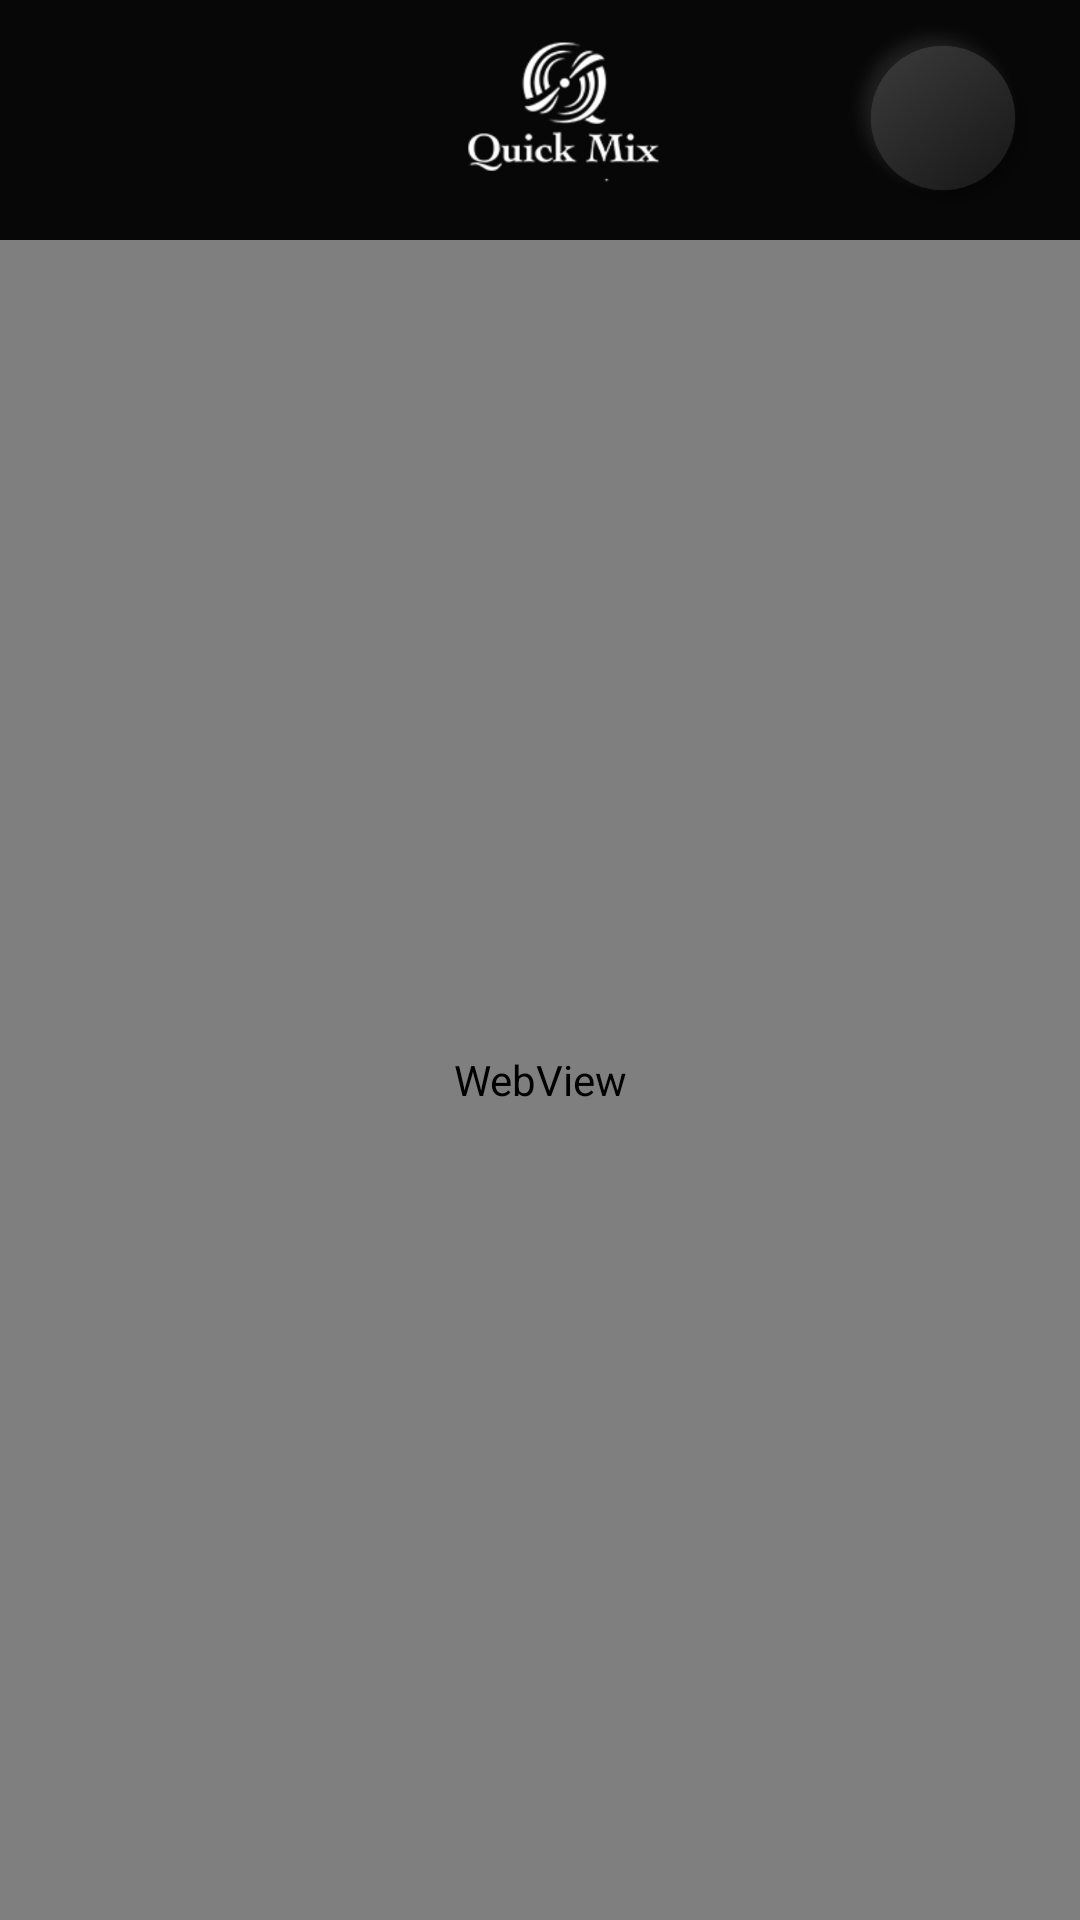

Android layout source for this screen:
<!-- AndroidManifest.xml: activity theme Theme.QuickMix.NoActionBar -->
<!-- res/layout/activity_web_view.xml -->
<?xml version="1.0" encoding="utf-8"?>
<androidx.constraintlayout.widget.ConstraintLayout xmlns:android="http://schemas.android.com/apk/res/android"
    xmlns:app="http://schemas.android.com/apk/res-auto"
    xmlns:tools="http://schemas.android.com/tools"
    android:layout_width="match_parent"
    android:layout_height="match_parent"
    android:clickable="false"
    android:background="@color/black"
    tools:context=".activity.WebViewActivity">

    <include
        android:id="@+id/main_appBar"
        layout="@layout/appbar_close"
        app:layout_constraintEnd_toEndOf="parent"
        app:layout_constraintStart_toStartOf="parent"
        app:layout_constraintTop_toTopOf="parent" />

    <WebView
        android:id="@+id/wb"
        android:layout_width="match_parent"
        android:layout_height="0dp"
        app:layout_constraintStart_toStartOf="parent"
        app:layout_constraintEnd_toEndOf="parent"
        app:layout_constraintTop_toBottomOf="@+id/main_appBar"
        app:layout_constraintBottom_toBottomOf="parent"
        tools:ignore="UnknownIdInLayout" />

</androidx.constraintlayout.widget.ConstraintLayout>
<!-- res/layout/appbar_close.xml (included above) -->
<?xml version="1.0" encoding="utf-8"?>
<com.google.android.material.appbar.AppBarLayout xmlns:android="http://schemas.android.com/apk/res/android"
    xmlns:app="http://schemas.android.com/apk/res-auto"
    android:id="@+id/appbarLayout"
    android:layout_width="match_parent"
    android:layout_height="wrap_content"
    android:background="@color/theme_black"
    android:theme="@style/CustomAppbarTheme">

    <androidx.appcompat.widget.Toolbar
        android:id="@+id/toolbar"
        android:layout_width="match_parent"
        android:layout_height="80dp"
        android:visibility="visible"
        app:popupTheme="@style/AppTheme.PopupOverlay"
        app:titleTextColor="@color/black">

        <androidx.constraintlayout.widget.ConstraintLayout
            android:layout_width="match_parent"
            android:layout_height="match_parent">



            <ImageView
                android:layout_width="@dimen/dp_90"
                android:layout_height="match_parent"
                android:contentDescription="@null"
                android:scaleType="centerInside"
                android:src="@drawable/logo_name"
                android:padding="@dimen/dp_8"
                app:layout_constraintBottom_toBottomOf="parent"
                app:layout_constraintEnd_toEndOf="parent"
                app:layout_constraintStart_toStartOf="parent"
                app:layout_constraintTop_toTopOf="parent" />

            <androidx.appcompat.widget.AppCompatImageButton
                android:id="@+id/close_btn"
                android:layout_width="70dp"
                android:layout_height="70dp"
                android:layout_marginEnd="@dimen/dp_10"
                android:onClick="openPage"
                android:contentDescription="@null"
                android:tint="@color/white"
                android:src="@drawable/ic_baseline_close_24"
                android:background="@drawable/main_black_btn_bg"
                app:layout_constraintBottom_toBottomOf="parent"
                app:layout_constraintEnd_toEndOf="parent"
                app:layout_constraintTop_toTopOf="parent" />

        </androidx.constraintlayout.widget.ConstraintLayout>
    </androidx.appcompat.widget.Toolbar>
</com.google.android.material.appbar.AppBarLayout>
<!-- resources referenced by this layout -->
<resources>
  <color name="black">#FF000000</color>
  <color name="theme_black">#070707</color>
  <color name="white">#FFFFFFFF</color>
  <dimen name="dp_10">10dp</dimen>
  <dimen name="dp_8">8dp</dimen>
  <dimen name="dp_90">90dp</dimen>
  <!-- drawable logo_name: png bitmap (drawable, 8430 bytes) -->
  <!-- drawable main_black_btn_bg: png bitmap (drawable-mdpi, 23207 bytes) -->
  <style name="AppTheme.PopupOverlay" parent="ThemeOverlay.AppCompat.Dark" />
  <style name="CustomAppbarTheme" parent="Theme.AppCompat.NoActionBar">
          <item name="android:textColorPrimary">@color/black</item>
          <item name="android:textColorSecondary">@color/black</item>
          <item name="windowActionBar">false</item>
          <item name="android:gravity">center</item>
          <item name="android:textAlignment">gravity</item>
          <item name="colorControlNormal">@color/black</item>
          <item name="android:textAllCaps">false</item>
          <item name="windowNoTitle">true</item>
      </style>
  <style name="Theme.QuickMix.NoActionBar">
          <item name="windowActionBar">false</item>
          <item name="windowNoTitle">true</item>
          <item name="android:windowDisablePreview">true</item>
      </style>
</resources>
